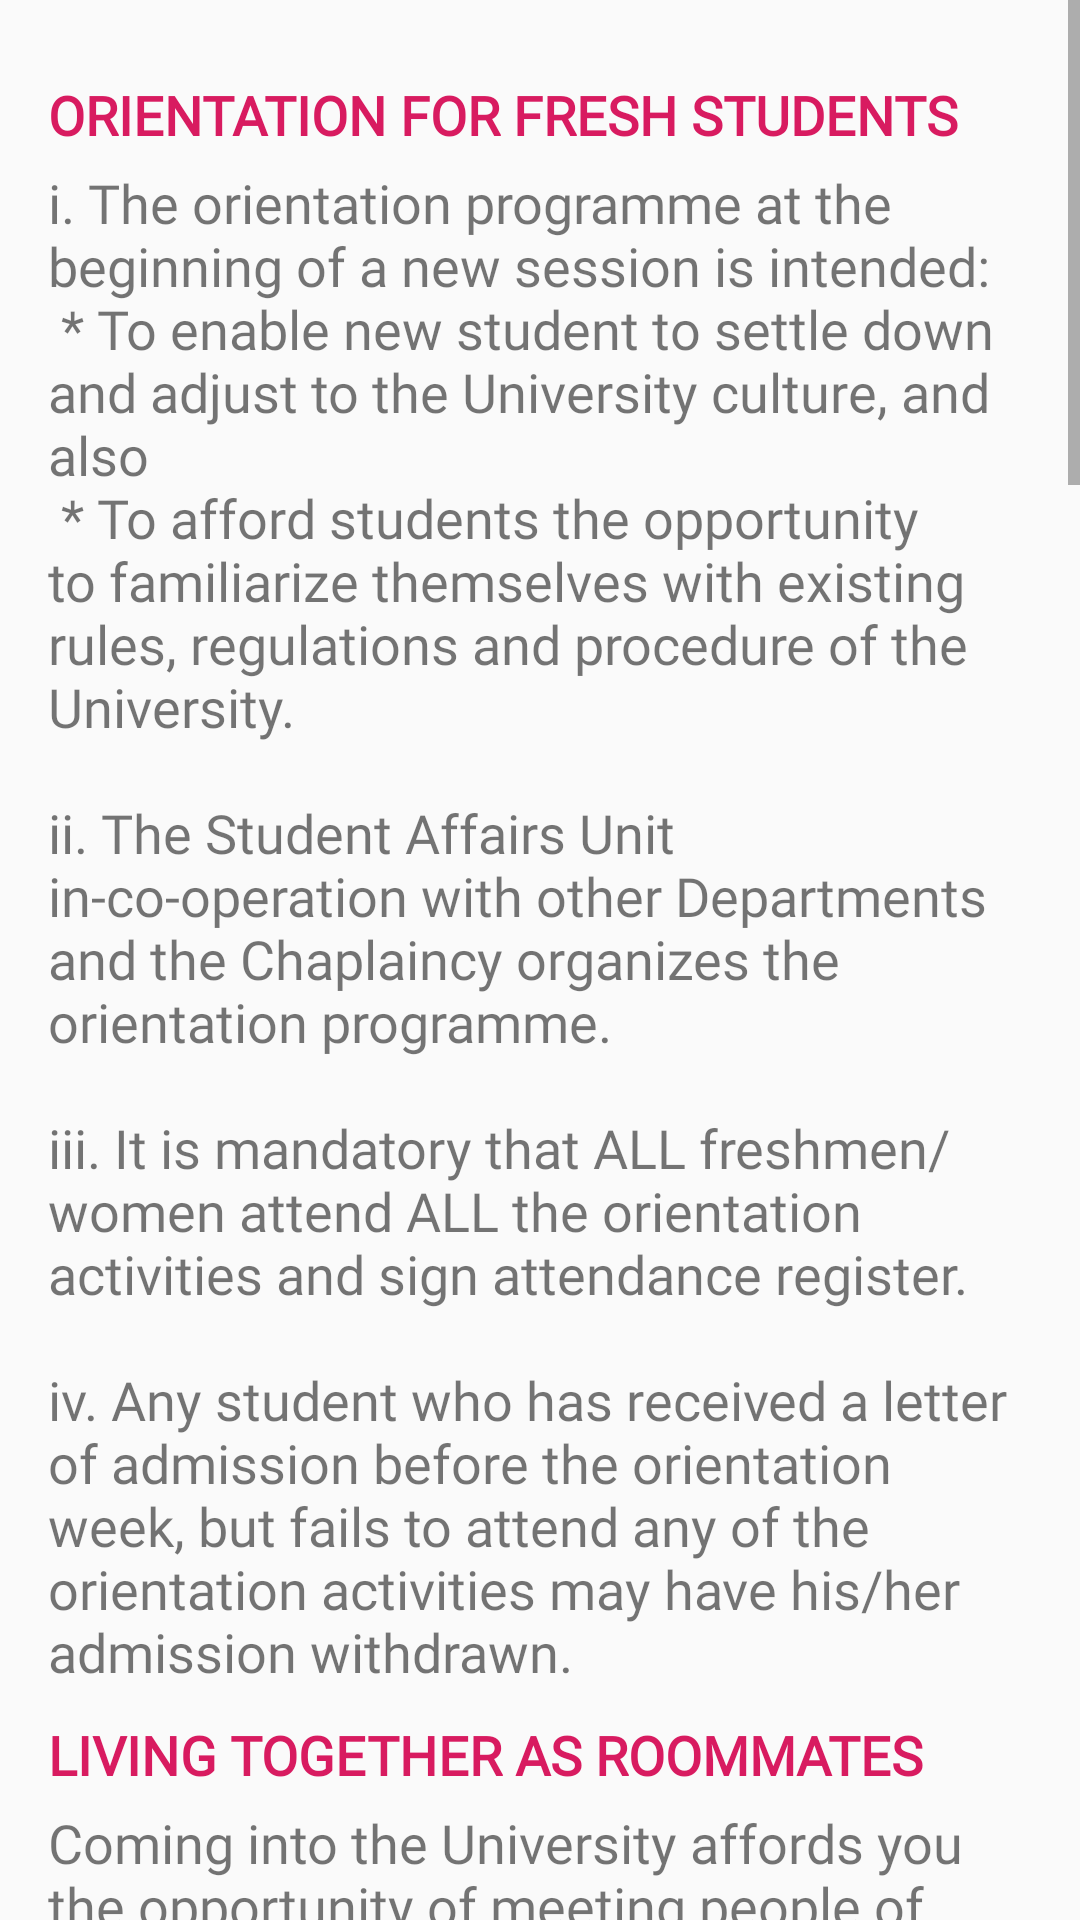

This screen was rendered from an Android layout file. Write that file and the resources it references.
<!-- AndroidManifest.xml: application theme AppTheme -->
<!-- res/layout/resumption.xml -->
<?xml version="1.0" encoding="utf-8"?>
<ScrollView
    android:fitsSystemWindows="true"
    xmlns:android="http://schemas.android.com/apk/res/android"
    android:layout_width="match_parent"
    android:layout_height="wrap_content">

    <RelativeLayout
        android:layout_width="match_parent"
        android:layout_height="match_parent"
        android:padding="16dp">

        <TextView
            android:id="@+id/header1"
            android:layout_width="wrap_content"
            android:layout_height="wrap_content"
            android:textColor="@color/colorAccent"
            android:text="ORIENTATION FOR FRESH STUDENTS"
            android:textSize="18sp"
            android:fontFamily="@font/poppins_semibold"
            android:textStyle="bold"
            android:layout_marginTop="10dp"/>
        <TextView
            android:id="@+id/body1"
            android:layout_width="wrap_content"
            android:layout_height="wrap_content"
            android:text="@string/orientation_resume"
            android:layout_below="@id/header1"
            android:textSize="18sp"
            android:fontFamily="@font/poppins_semibold"
            android:layout_marginTop="5dp"
            android:textIsSelectable="true"
            />
        <TextView
            android:id="@+id/header2"
            android:layout_width="wrap_content"
            android:layout_height="wrap_content"
            android:textColor="@color/colorAccent"
            android:text="LIVING TOGETHER AS ROOMMATES"
            android:textSize="18sp"
            android:fontFamily="@font/poppins_semibold"
            android:textStyle="bold"
            android:layout_below="@id/body1"
            android:layout_marginTop="10dp"/>
        <TextView
            android:id="@+id/body2"
            android:layout_width="wrap_content"
            android:layout_height="wrap_content"
            android:text="@string/livingtogether"
            android:layout_below="@id/header2"
            android:textSize="18sp"
            android:fontFamily="@font/poppins_semibold"
            android:layout_marginTop="5dp"
            android:textIsSelectable="true"
            />

    </RelativeLayout>
</ScrollView>
<!-- resources referenced by this layout -->
<resources>
  <color name="colorAccent">#D81B60</color>
  <string name="orientation_resume">i. The orientation programme at the beginning of a new session is intended:\n      * To enable new student to settle down and adjust to the University culture, and also \n      * To afford students the opportunity to familiarize themselves with existing rules, regulations and procedure of the University.\n\nii. The Student Affairs Unit in\-co\-operation with other Departments and the Chaplaincy organizes the orientation programme.\n\niii. It is mandatory that ALL freshmen/women attend ALL the orientation activities and sign attendance register.\n\niv. Any student who has received a letter of admission before the orientation week, but fails to attend any of the orientation activities may have his/her admission withdrawn.</string>
  <color name="colorPrimary">#377BF5</color>
  <color name="colorPrimaryDark">#FF2D63C5</color>
</resources>
